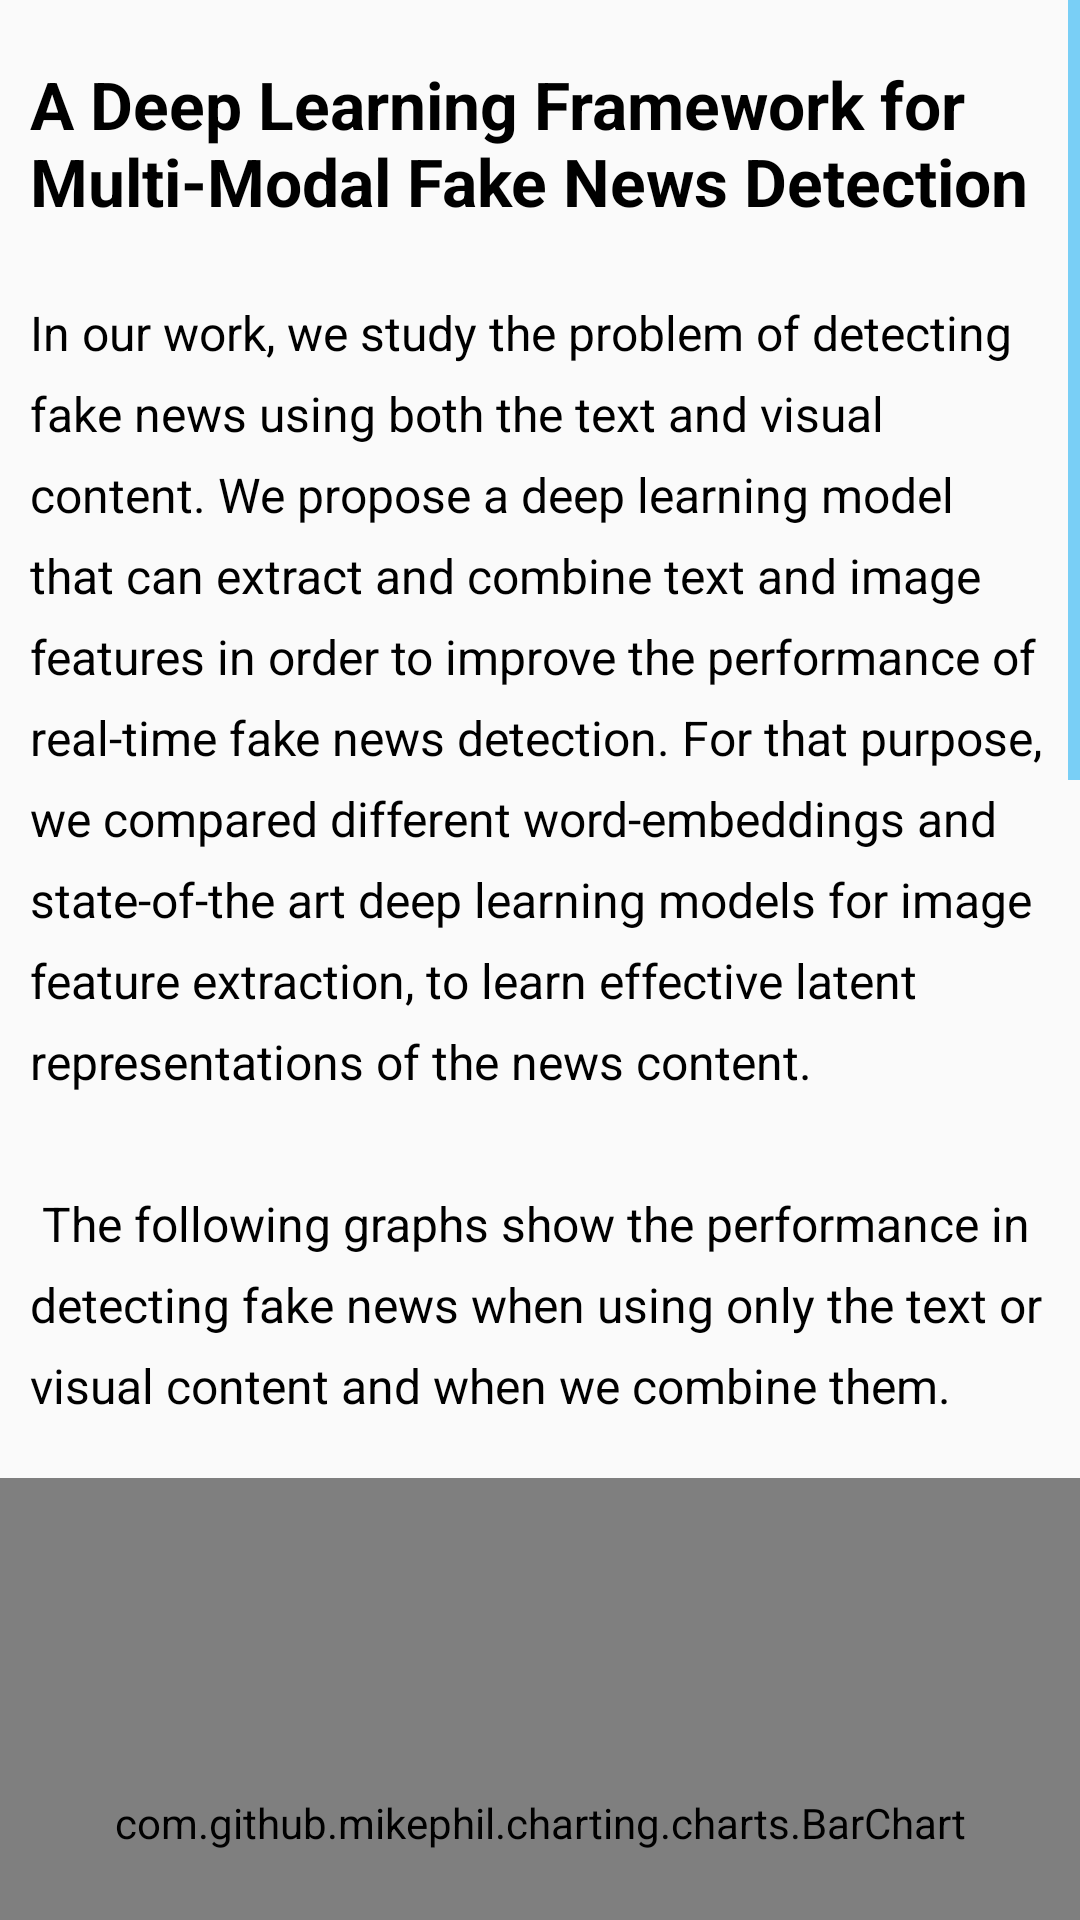

Produce the Android XML layout that renders to this screen, including the resource entries it uses.
<!-- AndroidManifest.xml: application theme AppTheme -->
<!-- res/layout/content_research.xml -->
<?xml version="1.0" encoding="utf-8"?>

<androidx.constraintlayout.widget.ConstraintLayout xmlns:android="http://schemas.android.com/apk/res/android"
    xmlns:app="http://schemas.android.com/apk/res-auto"
    xmlns:tools="http://schemas.android.com/tools"
    android:layout_width="match_parent"
    android:layout_height="match_parent"
    app:layout_behavior="@string/appbar_scrolling_view_behavior"
    tools:context=".ui.ResearchActivity"
    tools:showIn="@layout/activity_research">

    <androidx.core.widget.NestedScrollView
        android:layout_width="match_parent"
        android:layout_height="match_parent"
        android:scrollbars="vertical"
        app:layout_behavior="@string/appbar_scrolling_view_behavior"
        app:layout_constraintTop_toTopOf="parent">

        <androidx.constraintlayout.widget.ConstraintLayout
            android:layout_width="match_parent"
            android:layout_height="wrap_content">

            <androidx.appcompat.widget.AppCompatTextView
                android:id="@+id/paper_title"
                android:layout_width="wrap_content"
                android:layout_height="wrap_content"
                android:layout_marginTop="10dp"
                android:padding="10dp"
                android:textColor="@color/text"
                android:textSize="22sp"
                android:fontFamily="sans-serif"
                android:textStyle="bold"
                android:text="@string/paper_title"
                app:layout_constraintTop_toTopOf="parent"
                app:layout_constraintStart_toStartOf="parent"
            />

            <androidx.appcompat.widget.AppCompatTextView
                android:id="@+id/work"
                android:layout_width="wrap_content"
                android:layout_height="wrap_content"
                android:padding="10dp"
                android:layout_marginTop="5dp"
                android:textColor="@color/text"
                android:textSize="16sp"
                android:fontFamily="sans-serif"
                android:lineSpacingExtra="8dp"
                android:text="@string/work_description"
                app:layout_constraintTop_toBottomOf="@id/paper_title"
                app:layout_constraintStart_toStartOf="parent" />

            <com.github.mikephil.charting.charts.BarChart
                android:id="@+id/chart_politifact"
                android:layout_marginTop="10dp"
                app:layout_constraintTop_toBottomOf="@id/work"
                android:layout_width="match_parent"
                android:layout_height="230dp" />

            <androidx.appcompat.widget.AppCompatTextView
                android:id="@+id/caption_politifact"
                android:layout_width="wrap_content"
                android:layout_height="wrap_content"
                android:layout_marginTop="5dp"
                android:textColor="@color/text"
                android:textSize="12sp"
                android:fontFamily="sans-serif"
                android:lineSpacingExtra="8dp"
                android:text="@string/politifact_caption"
                app:layout_constraintTop_toBottomOf="@id/chart_politifact"
                app:layout_constraintStart_toStartOf="parent"
                app:layout_constraintEnd_toEndOf="parent" />

            <com.github.mikephil.charting.charts.BarChart
                android:id="@+id/chart_gossipcop"
                app:layout_constraintTop_toBottomOf="@+id/caption_politifact"
                android:layout_marginTop="15dp"
                android:layout_width="match_parent"
                android:layout_height="230dp" />

            <androidx.appcompat.widget.AppCompatTextView
                android:id="@+id/caption_gossipcop"
                android:layout_width="wrap_content"
                android:layout_height="wrap_content"
                android:layout_marginTop="5dp"
                android:textColor="@color/text"
                android:textSize="12sp"
                android:fontFamily="sans-serif"
                android:lineSpacingExtra="8dp"
                android:text="@string/gossipcop_caption"
                app:layout_constraintTop_toBottomOf="@id/chart_gossipcop"
                app:layout_constraintStart_toStartOf="parent"
                app:layout_constraintEnd_toEndOf="parent" />

            <androidx.appcompat.widget.AppCompatTextView
                android:id="@+id/datasets"
                android:layout_width="wrap_content"
                android:layout_height="wrap_content"
                android:padding="10dp"
                android:layout_marginTop="5dp"
                android:textColor="@color/text"
                android:textSize="16sp"
                android:fontFamily="sans-serif"
                android:lineSpacingExtra="8dp"
                android:text="@string/datasets_description"
                app:layout_constraintTop_toBottomOf="@id/caption_gossipcop"
                app:layout_constraintStart_toStartOf="parent"
                app:layout_constraintEnd_toEndOf="parent" />

            <View
                android:id="@+id/separator"
                android:layout_width="match_parent"
                android:layout_height="1dp"
                app:layout_constraintTop_toBottomOf="@id/datasets"
                android:background="@color/separator"
                android:layout_marginTop="10dp"
                android:layout_marginStart="30dp"
                android:layout_marginEnd="30dp"
            />

            <androidx.appcompat.widget.AppCompatTextView
                android:id="@+id/Authors"
                android:layout_width="wrap_content"
                android:layout_height="wrap_content"
                android:padding="10dp"
                android:textColor="@color/text"
                android:textSize="20sp"
                android:textStyle="bold"
                android:fontFamily="sans-serif"
                android:lineSpacingExtra="8dp"
                android:text="@string/authors"
                app:layout_constraintTop_toBottomOf="@id/separator"
                app:layout_constraintStart_toStartOf="parent" />

            <androidx.appcompat.widget.AppCompatTextView
                android:id="@+id/Evangelos"
                android:layout_width="wrap_content"
                android:layout_height="wrap_content"
                android:paddingTop="5dp"
                android:paddingStart="10dp"
                android:paddingEnd="10dp"
                android:textColor="@color/text"
                android:textSize="16sp"
                android:fontFamily="sans-serif"
                android:lineSpacingExtra="8dp"
                android:text="@string/evangelos"
                app:layout_constraintTop_toBottomOf="@id/Authors"
                app:layout_constraintStart_toStartOf="parent" />

            <androidx.appcompat.widget.AppCompatTextView
                android:id="@+id/Evangelos_university"
                android:layout_width="wrap_content"
                android:layout_height="wrap_content"
                android:paddingStart="10dp"
                android:paddingEnd="10dp"
                android:textColor="@color/hint"
                android:textSize="14sp"
                android:fontFamily="sans-serif"
                android:lineSpacingExtra="8dp"
                android:text="@string/university"
                app:layout_constraintTop_toBottomOf="@id/Evangelos"
                app:layout_constraintStart_toStartOf="parent" />

            <androidx.appcompat.widget.AppCompatTextView
                android:id="@+id/Vana"
                android:layout_width="wrap_content"
                android:layout_height="wrap_content"
                android:paddingTop="8dp"
                android:paddingStart="10dp"
                android:paddingEnd="10dp"
                android:textColor="@color/text"
                android:textSize="16sp"
                android:fontFamily="sans-serif"
                android:lineSpacingExtra="8dp"
                android:text="@string/vana"
                app:layout_constraintTop_toBottomOf="@id/Evangelos_university"
                app:layout_constraintStart_toStartOf="parent" />

            <androidx.appcompat.widget.AppCompatTextView
                android:id="@+id/Vana_university"
                android:layout_width="wrap_content"
                android:layout_height="wrap_content"
                android:paddingStart="10dp"
                android:paddingEnd="10dp"
                android:paddingBottom="15dp"
                android:textColor="@color/hint"
                android:textSize="14sp"
                android:fontFamily="sans-serif"
                android:lineSpacingExtra="8dp"
                android:text="@string/university"
                app:layout_constraintTop_toBottomOf="@id/Vana"
                app:layout_constraintStart_toStartOf="parent" />


        </androidx.constraintlayout.widget.ConstraintLayout>

    </androidx.core.widget.NestedScrollView>

</androidx.constraintlayout.widget.ConstraintLayout>
<!-- res/layout/activity_research.xml (included above) -->
<?xml version="1.0" encoding="utf-8"?>

<androidx.coordinatorlayout.widget.CoordinatorLayout xmlns:android="http://schemas.android.com/apk/res/android"
    xmlns:app="http://schemas.android.com/apk/res-auto"
    xmlns:tools="http://schemas.android.com/tools"
    android:layout_width="match_parent"
    android:layout_height="match_parent"
    android:background="@color/background"
    tools:context=".ui.ResearchActivity">

    <com.google.android.material.appbar.AppBarLayout
        app:elevation="0dp"
        android:layout_width="match_parent"
        android:layout_height="wrap_content">

        <RelativeLayout
            android:layout_width="match_parent"
            android:layout_height="wrap_content"
            app:layout_scrollFlags="scroll|enterAlways">

            <androidx.appcompat.widget.Toolbar
                android:id="@+id/toolbar"
                android:layout_width="match_parent"
                android:layout_height="?attr/actionBarSize"
                android:background="?attr/colorPrimary"
                app:popupTheme="@style/AppTheme.PopupOverlay">

                <androidx.appcompat.widget.AppCompatTextView
                    android:layout_width="wrap_content"
                    android:layout_height="wrap_content"
                    android:layout_gravity="center"
                    android:textSize="18sp"
                    android:text="@string/title_activity_research"
                    android:textColor="@color/text"
                    />

            </androidx.appcompat.widget.Toolbar>

            <View
                android:layout_width="match_parent"
                android:layout_height="0.5dp"
                android:background="@color/separator"
                android:layout_alignParentBottom="true"
                />
        </RelativeLayout>
    </com.google.android.material.appbar.AppBarLayout>

    <include layout="@layout/content_research"/>

</androidx.coordinatorlayout.widget.CoordinatorLayout>
<!-- resources referenced by this layout -->
<resources>
  <color name="background">#FFFFFF</color>
  <color name="hint">#a7a7a7</color>
  <color name="separator">#E0E0E0</color>
  <color name="text">#000000</color>
  <string name="authors">Authors</string>
  <string name="datasets_description">We use two datasets in our experiments, PolitiFact and GossipCop, which are available on the FakeNewsNet github repository.
          The PolitiFact dataset contains a total of 509 news articles (231 fake and 278 real news), which are mostly related to politics.
          The GossipCop dataset contains a total of 6458 news articles (3190 news and 3268 real news), which are mostly related to celebrities and entertainment.
          \n\nThe results show that by using visual content, the detection of fake news can be improved, but the degree of this
          improvement is affected by the visual distributions of each dataset.
      </string>
  <string name="evangelos">Evangelos Tsogkas</string>
  <string name="gossipcop_caption">(b) GossipCop</string>
  <string name="paper_title">A Deep Learning Framework for Multi-Modal Fake News Detection</string>
  <string name="politifact_caption">(a) PolitiFact</string>
  <string name="title_activity_research">Research</string>
  <string name="university">Athens University of Economics and Business</string>
  <string name="vana">Vana Kalogeraki</string>
  <string name="work_description">  In our work, we study the problem of detecting fake
          news using both the text and visual content. We propose a
          deep learning model that can extract and combine text and
          image features in order to improve the performance of real-time
          fake news detection. For that purpose, we compared
          different word-embeddings and state-of-the art deep learning
          models for image feature extraction, to learn effective latent
          representations of the news content.\n\n
          The following graphs show the performance in detecting fake news when using only the text or visual content and when we combine them.
      </string>
  <style name="AppTheme.PopupOverlay" parent="ThemeOverlay.AppCompat.DayNight" />
  <style name="AppTheme" parent="Theme.AppCompat.DayNight">
          <item name="colorPrimary">@color/colorPrimary</item>
          <item name="colorPrimaryDark">@color/colorPrimaryDark</item>
          <item name="colorAccent">@color/colorAccent</item>
          <item name="android:textColorSecondary">@color/colorAccent</item>
          <item name="android:navigationBarColor">@color/navigation_bar</item>
          <item name="android:windowLightNavigationBar">true</item>
          <item name="android:windowActivityTransitions">true</item>
          <item name="android:windowEnterTransition">@android:transition/slide_top</item>
          <item name="android:windowExitTransition">@android:transition/slide_bottom</item>
      </style>
  <color name="colorPrimary">#FFFFFF</color>
  <color name="colorPrimaryDark">#03A9F4</color>
  <color name="colorAccent">#03A9F4</color>
  <color name="navigation_bar">#FFFFFF</color>
</resources>
